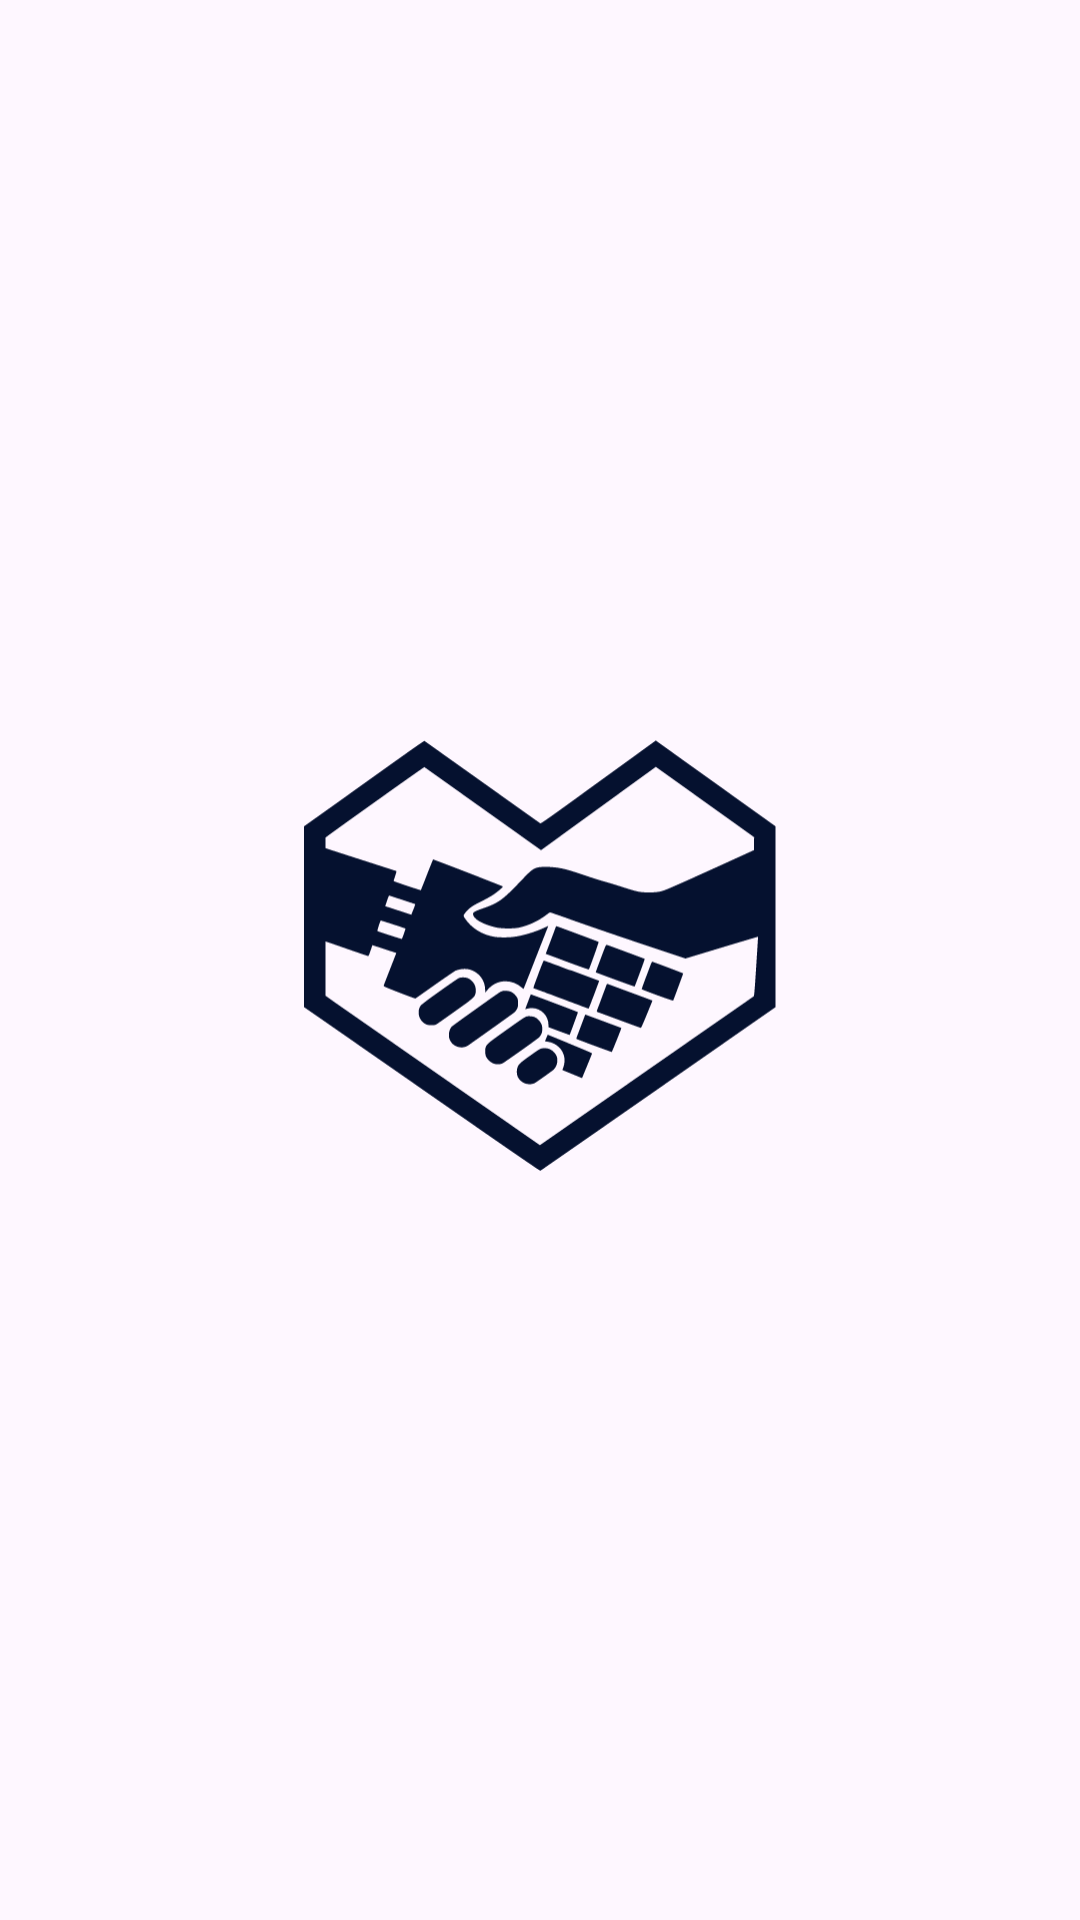

Reconstruct the res/layout file that produces this screen, plus the resources it refers to.
<!-- AndroidManifest.xml: application theme Theme.TestAzRAC -->
<!-- res/layout/fragment_new_notification_fragment.xml -->
<?xml version="1.0" encoding="utf-8"?>
<androidx.constraintlayout.widget.ConstraintLayout xmlns:android="http://schemas.android.com/apk/res/android"
    xmlns:tools="http://schemas.android.com/tools"
    android:layout_width="match_parent"
    android:layout_height="match_parent"
    tools:context=".notifications.NewNotificationFragment">

<ImageView
    android:layout_width="match_parent"
    android:layout_height="match_parent"
    android:src="@drawable/simcenter_logo"
    android:layout_margin="100dp"
    android:layout_gravity="center"
    android:id="@+id/imageView"/>

</androidx.constraintlayout.widget.ConstraintLayout>
<!-- resources referenced by this layout -->
<resources>
  <!-- drawable simcenter_logo: vector/xml drawable (drawable, 7235 chars, omitted) -->
  <style name="Theme.TestAzRAC" parent="Base.Theme.TestAzRAC" />
  <style name="Base.Theme.TestAzRAC" parent="Theme.Material3.DayNight.NoActionBar">
          
          
      </style>
</resources>
